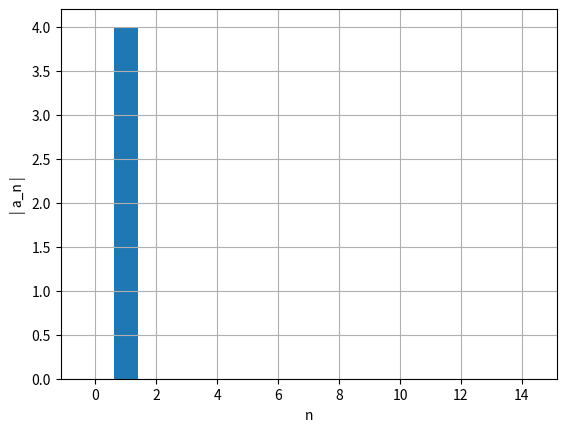
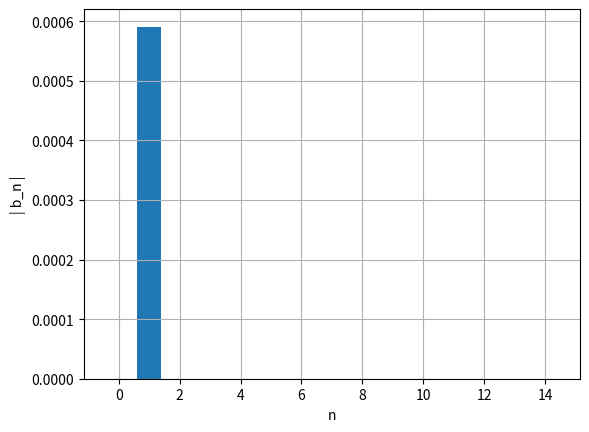

The script that saved these images, in order:
import numpy as np
import matplotlib.pyplot as plt

v0 = 0
x0 = 4
k = 1
m = 1
ti = 0
tf = 30
dt = 0.001
n = int((tf-ti)/dt)

t = np.linspace(ti,tf,n+1)

def fourier(x0,v0,m,k,t,n,ti_estac, dt):
    x=np.empty(n+1)
    v=np.empty(n+1)
    a=np.empty(n+1)
    E=np.empty(n+1)
    
    v[0]=v0
    x[0]=x0
    cntMax=0
    ind=np.transpose([0 for i in range(1000)])
    afo=np.zeros(15)
    bfo=np.zeros(15)


    for i in range(n):
        a[i]=-(k/m)*x[i]
        v[i+1]=v[i]+a[i]*dt
        x[i+1]=x[i]+v[i+1]*dt
        E[i]=0.5*m*v[i]**2+0.5*k*x[i]**2
        if t[i]>ti_estac and x[i-1] < x[i] and  x[i+1] < x[i]:
            cntMax+=1
            ind[cntMax]=int(i)
    		
    t0=ind[cntMax-1]
    t1=ind[cntMax]    
    for i in range(15):
        af, bf=fourier_calc(t,x,t0,t1,dt,i)
        afo[i]=af
        bfo[i]=bf

    ii=np.linspace(0,14,15)
    plt.figure()
    plt.ylabel('| a_n |')
    plt.xlabel('n')
    plt.bar(ii,np.abs(afo))
    plt.grid()
    plt.show()



    ii=np.linspace(0,14,15)
    plt.figure()
    plt.ylabel('| b_n |')
    plt.xlabel('n')
    plt.bar(ii,np.abs(bfo))
    plt.grid()
    plt.show()
    

def fourier_calc(t,x,t0,t1,dt,nf):
    T=t[t1]-t[t0]
    ome=2*np.pi/T

    s1=x[t0]*np.cos(nf*ome*t[t0])
    s2=x[t1]*np.cos(nf*ome*t[t1])
    st=x[t0+1:t1]*np.cos(nf*ome*t[t0+1:t1])
    soma=np.sum(st)
    
    q1=x[t0]*np.sin(nf*ome*t[t0])
    q2=x[t1]*np.sin(nf*ome*t[t1])
    qt=x[t0+1:t1]*np.sin(nf*ome*t[t0+1:t1])
    somq=np.sum(qt)
    
    intega=((s1+s2)/2+soma)*dt
    af=2/T*intega
    integq=((q1+q2)/2+somq)*dt
    bf=2/T*integq
    return af,bf

fourier(x0,v0,m,k,t,n,0,dt)